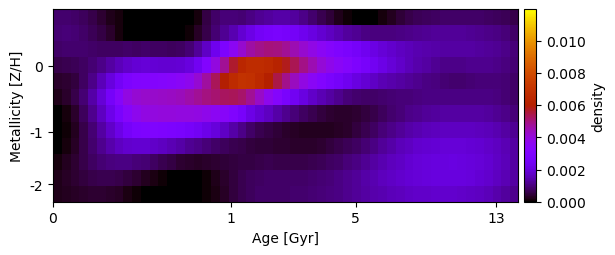

The file beside this chart, header and first rows:
8.436235389628386023e-04, 8.677619232767042100e-04, 8.210344443512187975e-04, 7.179353512037392167e-04, 5.750220031828977502e-04, 4.031166930776226040e-04, 2.300788573633589802e-04, 1.048144154801239006e-04, -4.134634328566510245e-22, -1.898761879945155129e-20, -1.489486323352915647e-20, -1.288419552048437862e-19, -6.987156739722832702e-21, -1.963200342695730306e-19, 2.687454229048129639e-20, 2.806121095346633450e-20, 1.139570246887495867e-04, 5.251004834642297205e-04, 8.204826249855760780e-04, 9.414252755273320354e-04, 9.610113924439121161e-04, 9.272786935701103281e-04, 1.055373801006789835e-03, 1.183504469364014171e-03
9.131921435363124550e-04, 9.524965876702662327e-04, 9.165586328194946569e-04, 8.228904081997768811e-04, 6.849021091055186019e-04, 5.210586836270148306e-04, 3.330405702348174235e-04, 1.357083010026429587e-04, 9.558580344185326689e-06, 1.905211884600059864e-20, -1.172845144818707516e-22, 2.704397667903307246e-20, 1.051878622634155793e-21, -2.120447737121899929e-20, 3.975392216528971880e-06, 7.592620865858635832e-05, 2.807152600294338693e-04, 5.788492998704135349e-04, 8.988118689732267196e-04, 1.188590122411611015e-03, 1.466226917815314362e-03, 1.836792106316048048e-03, 2.177840875121126504e-03, 2.508730873484496353e-03
8.312363104689281896e-04, 8.806566491381724203e-04, 8.762482691879644979e-04, 8.501174401601783309e-04, 8.143149555324581809e-04, 7.841947982047843806e-04, 7.807845111817894677e-04, 7.911781356066861651e-04, 7.982907657765307306e-04, 7.925089500267413394e-04, 8.113319430186932864e-04, 7.929820209390045635e-04, 7.564960104729993688e-04, 7.377954618207977150e-04, 7.692810234902101255e-04, 9.090750218463006672e-04, 1.218861926003779201e-03, 1.707614280100248428e-03, 2.291087609937245487e-03, 2.916694866464958433e-03, 3.563903197243331687e-03, 4.186149530928304913e-03, 4.628594072511421978e-03, 4.895573206525583379e-03
5.734789754717369015e-04, 6.161685526361811204e-04, 6.786350171403389767e-04, 7.748521482393736035e-04, 9.137831604081730072e-04, 1.093181190571158390e-03, 1.317232410898220175e-03, 1.544620607624539897e-03, 1.761418505711344817e-03, 1.897655554250152329e-03, 1.918233153715660951e-03, 1.878825577103046107e-03, 1.846300160439685346e-03, 1.839848707852575430e-03, 1.898365526229315713e-03, 2.020822210898196285e-03, 2.429237639136178333e-03, 3.134142402164845180e-03, 3.947808345678454310e-03, 4.787442842145410091e-03, 5.635651439363266457e-03, 6.361514002035220487e-03, 6.679019975436286012e-03, 6.722704583734200219e-03
3.651837850466534336e-04, 3.796540575360482397e-04, 5.058139841986126128e-04, 7.564209836914603715e-04, 1.113658554382406527e-03, 1.545296877708131258e-03, 2.021106053953592406e-03, 2.506888407900528977e-03, 2.922172784048167327e-03, 3.118850711185312298e-03, 3.172639803515643880e-03, 3.204038911461861913e-03, 3.243116622684442084e-03, 3.325827587937440870e-03, 3.481053918897130273e-03, 3.730637937102882027e-03, 4.145565819597260213e-03, 4.696223677724112311e-03, 5.306692021794045741e-03, 5.965410254757274287e-03, 6.602261060352778224e-03, 7.007076306602498701e-03, 6.888012175502982587e-03, 6.531095444918639040e-03
2.254947014274697023e-04, 3.495412386547549002e-04, 5.773216237170295190e-04, 9.019048537873966065e-04, 1.368259785021673893e-03, 1.935585719257545750e-03, 2.576343970798962522e-03, 3.294008282064700335e-03, 3.888234744755475567e-03, 4.142078925580034050e-03, 4.226090169939029050e-03, 4.226703477219481003e-03, 4.262668575853958107e-03, 4.325544365437641696e-03, 4.433607282611929518e-03, 4.604885643627537085e-03, 4.775499413828616230e-03, 4.967145973650298474e-03, 5.135820533533654898e-03, 5.256078115307552534e-03, 5.322286265499201474e-03, 5.178470203339881513e-03, 4.784011028310924257e-03, 4.260088767680732767e-03
2.989486078994405264e-22, 1.222508155335116161e-04, 3.668934214888544781e-04, 7.210735501817361337e-04, 1.164562236648886097e-03, 1.667300104402360053e-03, 2.218596891978908033e-03, 2.786269451297747075e-03, 3.327910798772057508e-03, 3.715546921468800261e-03, 3.907286162589017169e-03, 3.969833431167312660e-03, 3.984336913010199342e-03, 3.977493019774913825e-03, 3.959489135933825892e-03, 3.948840366156753691e-03, 3.901169718434017910e-03, 3.763719742349850000e-03, 3.585679349907066465e-03, 3.366776975073781410e-03, 3.070215332782291577e-03, 2.666270715836521234e-03, 2.183461933645839282e-03, 1.894127195561900231e-03
2.953847686211767203e-20, 6.892926946354688419e-05, 2.731200781932153717e-04, 5.631193914190932640e-04, 9.196529579965714721e-04, 1.320742090081650656e-03, 1.745583025812103744e-03, 2.179408968486074624e-03, 2.590310240902153876e-03, 2.868001698396188768e-03, 2.976442890799985141e-03, 3.001204818148323766e-03, 2.960614175581376128e-03, 2.878075130384430587e-03, 2.773436090570259843e-03, 2.647084172251249357e-03, 2.451006220300858650e-03, 2.221832968122137552e-03, 1.967204884585997075e-03, 1.687543370192305311e-03, 1.395706266682574708e-03, 1.102243857707559420e-03, 8.176800163702817488e-04, 6.413839305678312695e-04
-1.155042708951697970e-20, 1.235927829502363065e-04, 3.247347777390713038e-04, 5.863027801660978741e-04, 8.768235013350626468e-04, 1.159257155903020654e-03, 1.414454371637711592e-03, 1.643740396803899939e-03, 1.785550660971709554e-03, 1.838512764297461953e-03, 1.834621858637995378e-03, 1.767711726368744818e-03, 1.664756931689248629e-03, 1.512814592089722432e-03, 1.359974297331728805e-03, 1.211084322563415290e-03, 1.087602780639759879e-03, 9.598114479644668205e-04, 8.389551730793696907e-04, 7.309478419897459580e-04, 6.377086272005263925e-04, 5.937862016561929477e-04, 5.037426035952341811e-04, 4.586574759114947931e-04
1.323035806969066676e-04, 2.502855654443205367e-04, 4.077870226454579413e-04, 5.813658799647752288e-04, 7.513599368082727204e-04, 8.920041447481230536e-04, 9.980381935635863032e-04, 1.061846842934811548e-03, 1.051135585228967634e-03, 9.814006135959940039e-04, 8.942473758887341251e-04, 7.795326454900472534e-04, 6.462619508908852084e-04, 5.166185468315123014e-04, 4.146479695484585836e-04, 3.495072257065089160e-04, 3.248869914173517308e-04, 3.469557589605686281e-04, 4.019116624993686456e-04, 4.515067719668176285e-04, 4.985964656592081551e-04, 5.338060285292120380e-04, 5.572048482585983996e-04, 5.915740842203038924e-04
1.936973855003451322e-04, 2.905644566686615363e-04, 3.922129922887934153e-04, 4.958520760757759637e-04, 5.763537471185393871e-04, 6.167540791580921472e-04, 6.275086352749820705e-04, 5.986673624620141715e-04, 5.090649805808288193e-04, 3.835404703381266041e-04, 2.745025977829462804e-04, 1.795874919409733497e-04, 7.911002441854252554e-05, 5.629179234182781501e-22, -2.695559157440423778e-21, -3.372583778937507451e-20, -5.925015056250575083e-22, 7.255399051908525921e-05, 2.094391846082791961e-04, 3.516471323754230853e-04, 4.960467137241546341e-04, 6.269134278780078657e-04, 7.092847716921300318e-04, 7.774214317726716892e-04
1.956940884028159923e-04, 2.626973160524268469e-04, 3.245912289781518112e-04, 3.721425990690952769e-04, 3.943667924479435263e-04, 3.896468496154682597e-04, 3.572908341582142528e-04, 2.941392537127446175e-04, 1.763642589986575706e-04, 6.379765262636728090e-05, 1.089655594340534248e-05, 1.244514232143085750e-20, -4.139710007169097508e-20, 1.491721337884212892e-20, 3.564296895390130262e-19, -4.654640000462147339e-20, 1.731818155288452558e-21, 7.030511550391300545e-05, 1.858488508608535758e-04, 3.268437696763594317e-04, 4.803146356760082739e-04, 6.308773820851359482e-04, 7.388274212180441199e-04, 7.989106902671486762e-04
